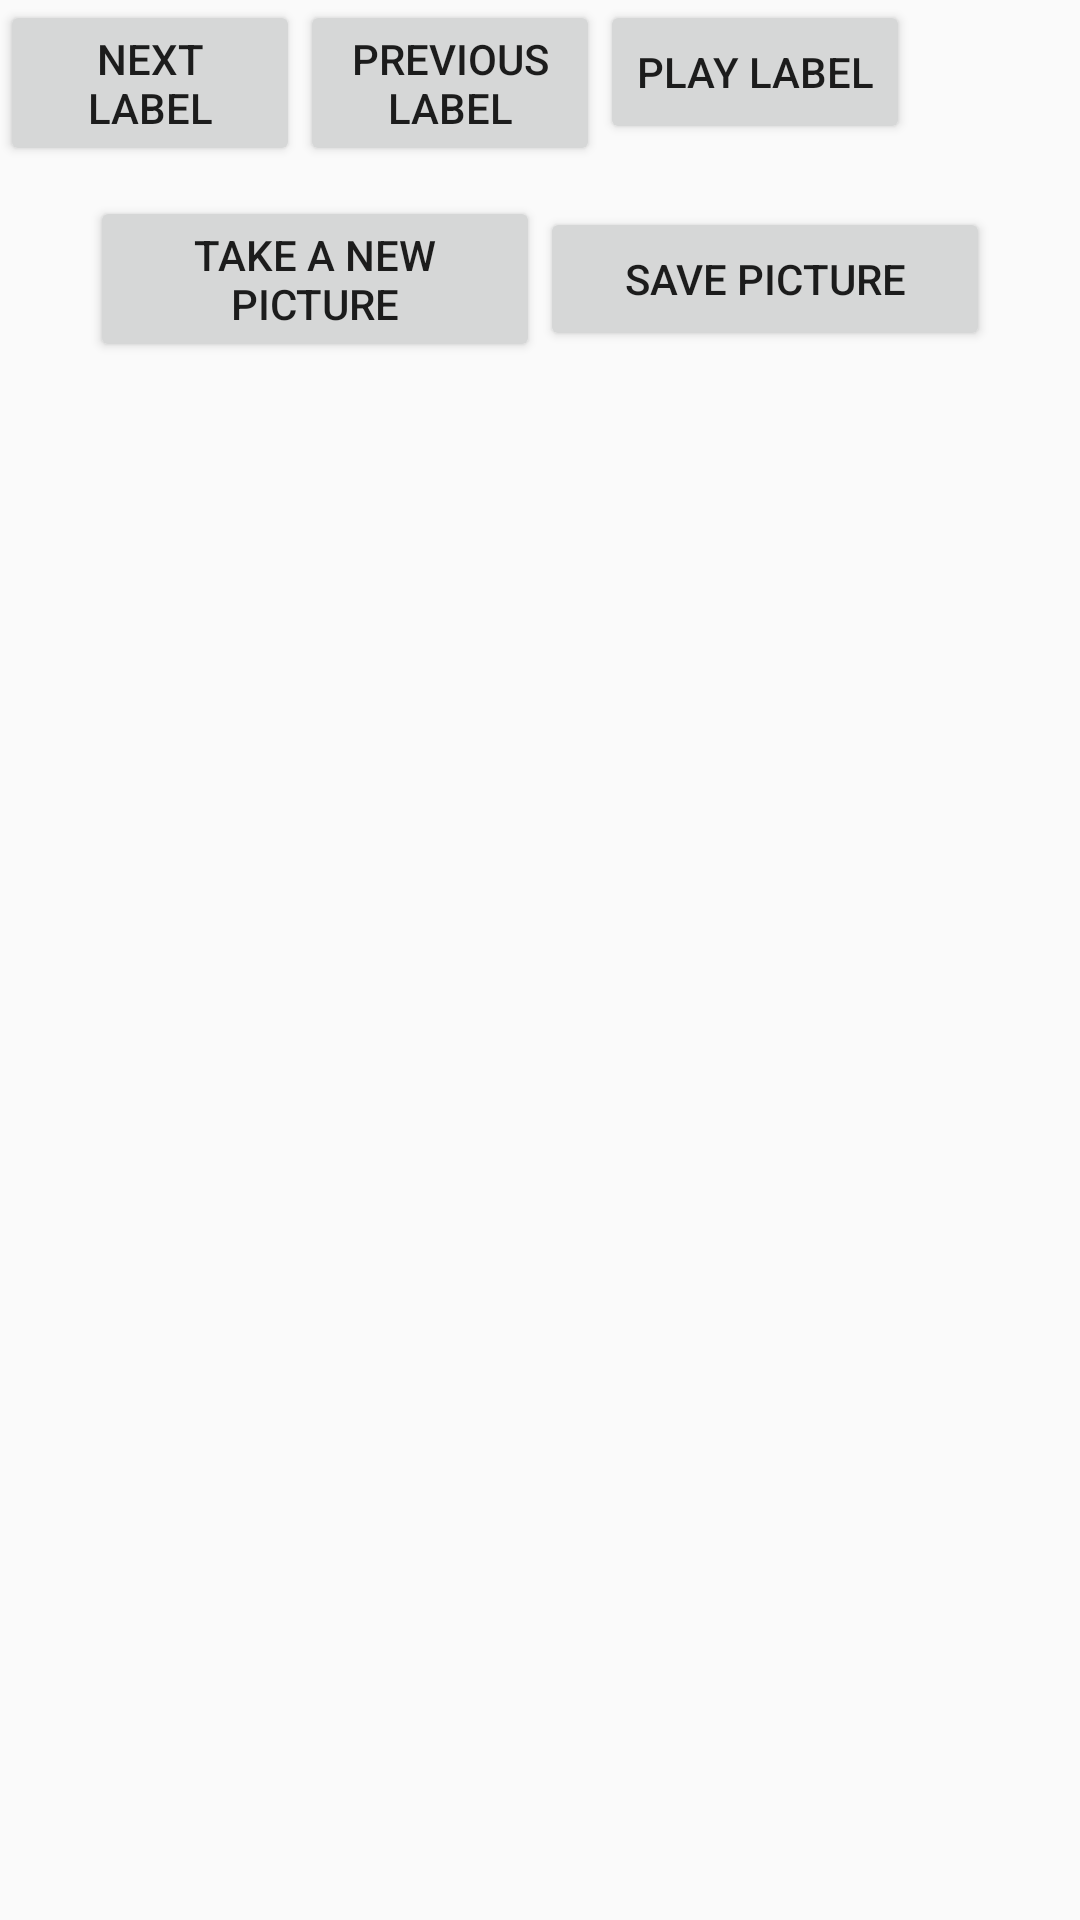

This screen was rendered from an Android layout file. Write that file and the resources it references.
<!-- AndroidManifest.xml: application theme Theme.AppCompat.Light.NoActionBar -->
<!-- res/layout/activity_main.xml -->
<?xml version="1.0" encoding="utf-8"?>
<RelativeLayout xmlns:android="http://schemas.android.com/apk/res/android"
    xmlns:tools="http://schemas.android.com/tools"
    android:id="@+id/GridLayout1"
    android:layout_width="match_parent"
    android:layout_height="match_parent"
    >


    <LinearLayout
        android:id="@+id/lin_one"
        android:orientation="horizontal"
        android:layout_width="match_parent"
        android:layout_height="wrap_content"
        android:weightSum="3" >
    </LinearLayout>


    <LinearLayout
        android:id="@+id/lin_two"
        android:orientation="horizontal"
        android:layout_width="match_parent"
        android:layout_height="wrap_content"
        android:layout_below="@+id/lin_one">

        <Button
            android:id="@+id/test4"
            android:layout_width="100dp"
            android:layout_height="wrap_content"
            android:layout_column="1"
            android:layout_gravity="center_horizontal|fill_vertical"
            android:layout_alignParentBottom="true"
            android:layout_centerHorizontal="true"
            android:text="Next Label" />
        <Button
            android:id="@+id/test5"
            android:layout_width="100dp"
            android:layout_height="wrap_content"
            android:layout_column="1"
            android:layout_gravity="center_horizontal|fill_vertical"
            android:layout_alignParentBottom="true"
            android:layout_centerHorizontal="true"
            android:text="Previous Label" />

        <Button
            android:id="@+id/test6"
            android:layout_width="wrap_content"
            android:layout_height="wrap_content"
            android:layout_column="1"
            android:layout_gravity="center_horizontal|fill_vertical"
            android:layout_alignParentBottom="true"
            android:layout_centerHorizontal="true"
            android:text="Play Label" />

    </LinearLayout>

    <LinearLayout
        android:id="@+id/lin_three"
        android:orientation="horizontal"
        android:layout_width="match_parent"
        android:layout_height="80dp"
        android:layout_below="@+id/lin_two">
    </LinearLayout>

    <LinearLayout
        android:id="@+id/lin_four"
        android:orientation="horizontal"
        android:layout_width="match_parent"
        android:layout_height="wrap_content"
        android:layout_below="@+id/lin_two">


        
            
            
            
            

        <LinearLayout
            android:layout_width="match_parent"
            android:layout_height="wrap_content"
            android:layout_marginTop="10dp"
            android:orientation="horizontal"
            android:gravity="center" >

            <Button
                android:id="@+id/capture_image_button"
                android:layout_width="150dp"
                android:layout_height="wrap_content"
                android:text="@string/start_image_capture" />

            <Button
                android:id="@+id/save_image_button"
                android:layout_width="150dp"
                android:layout_height="wrap_content"
                android:text="@string/save_image" />
        </LinearLayout>
    </LinearLayout>

    <FrameLayout
        android:id="@+id/camera_frame2"
        android:layout_width="match_parent"
        android:layout_height="match_parent"
        android:layout_below="@+id/lin_three"
        >
    </FrameLayout>
</RelativeLayout>
<!-- resources referenced by this layout -->
<resources>
  <string name="save_image">Save Picture</string>
  <string name="start_image_capture">Take a New Picture</string>
</resources>
